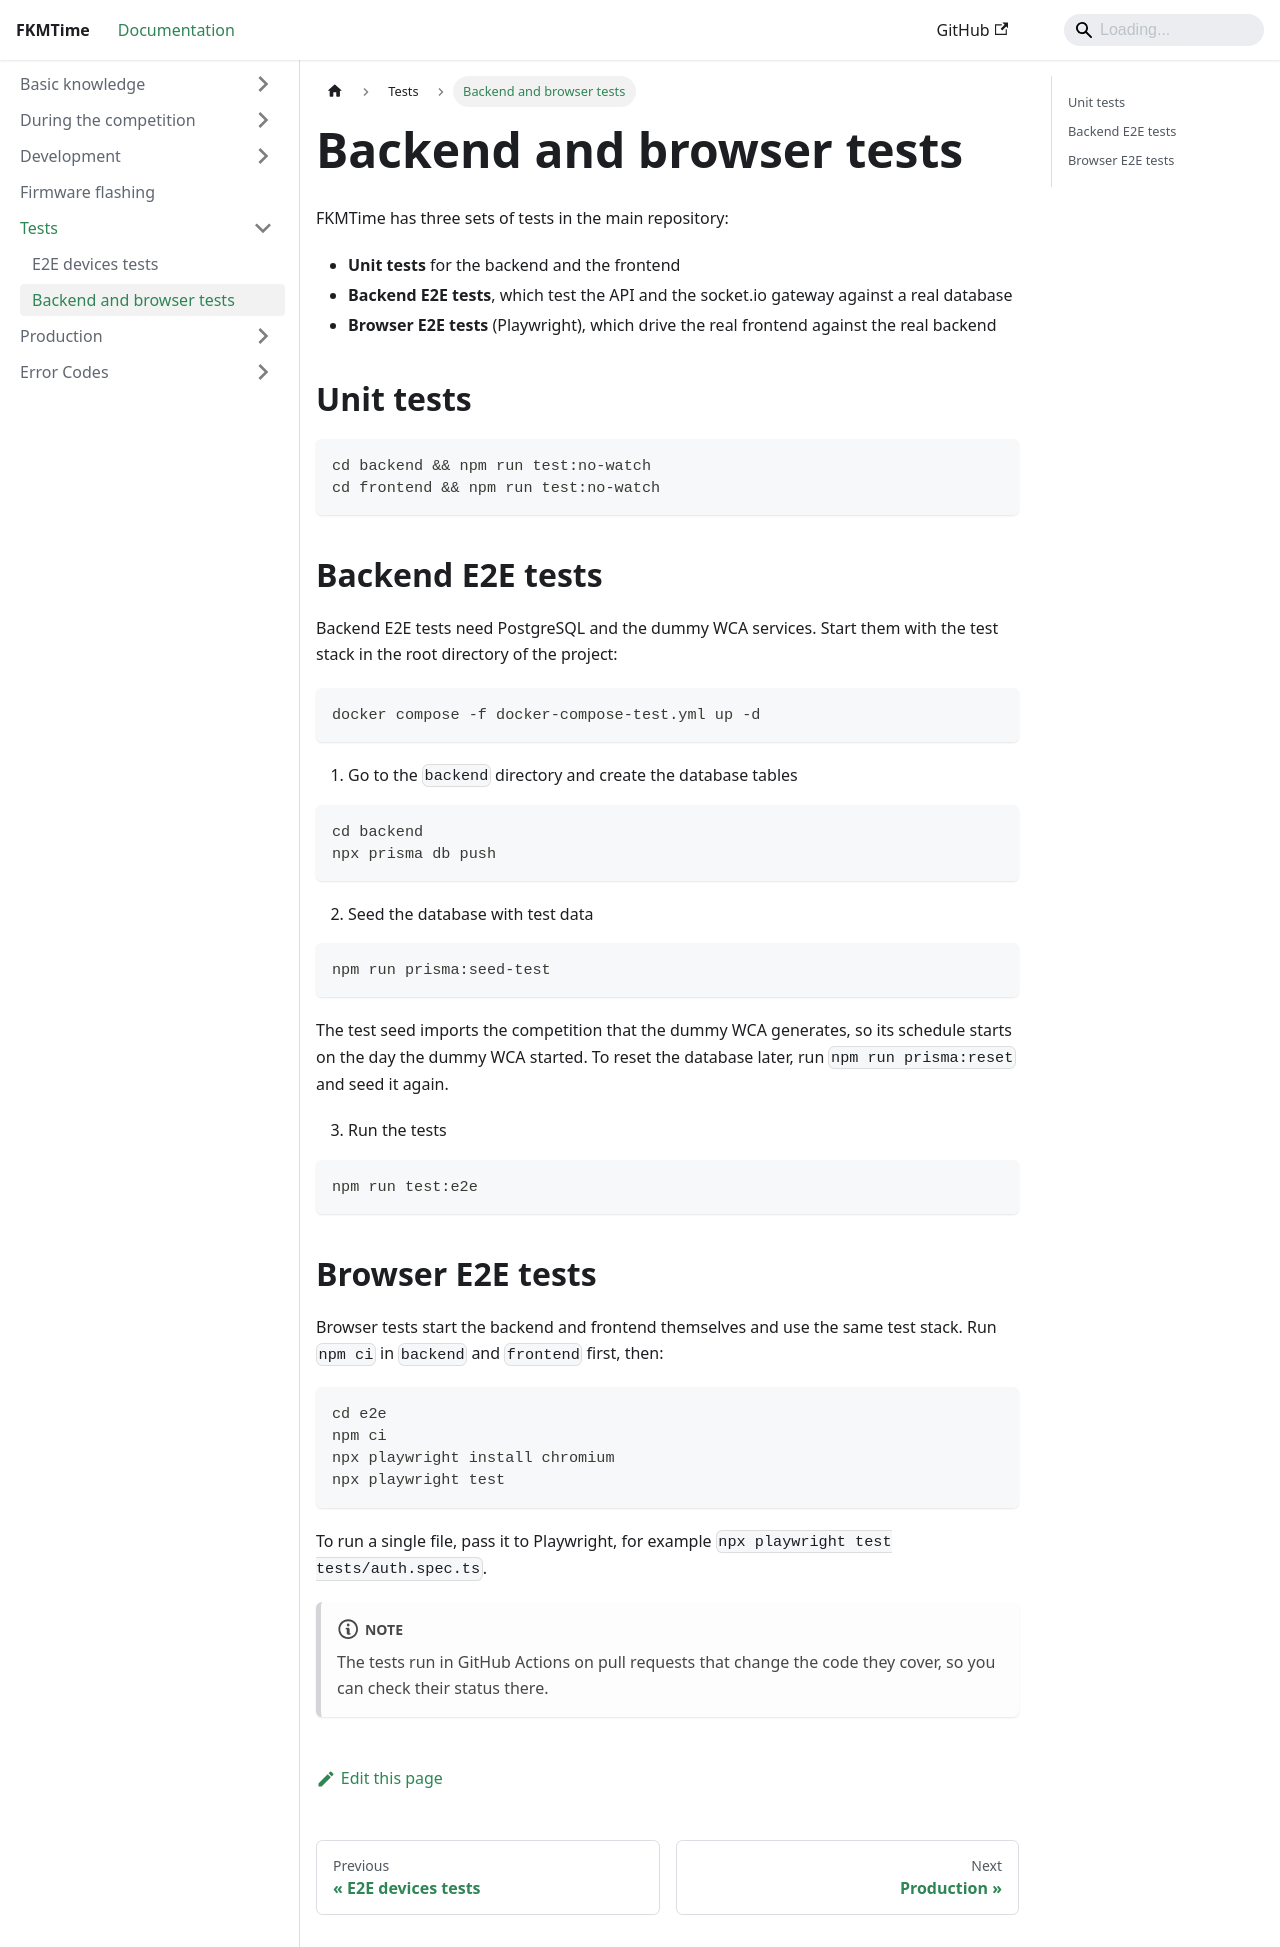

repository: FKMTime/docs · page: tests/e2e-main/index.html · generator: docusaurus

---
sidebar_position: 2
---

# Backend and browser tests

FKMTime has three sets of tests in the main repository:

- **Unit tests** for the backend and the frontend
- **Backend E2E tests**, which test the API and the socket.io gateway against a
  real database
- **Browser E2E tests** (Playwright), which drive the real frontend against the
  real backend

## Unit tests

```bash
cd backend && npm run test:no-watch
cd frontend && npm run test:no-watch
```

## Backend E2E tests

Backend E2E tests need PostgreSQL and the dummy WCA services. Start them with
the test stack in the root directory of the project:

```bash
docker compose -f docker-compose-test.yml up -d
```

1. Go to the `backend` directory and create the database tables
```bash
cd backend
npx prisma db push
```

2. Seed the database with test data
```bash
npm run prisma:seed-test
```

The test seed imports the competition that the dummy WCA generates, so its
schedule starts on the day the dummy WCA started. To reset the database later,
run `npm run prisma:reset` and seed it again.

3. Run the tests
```bash
npm run test:e2e
```

## Browser E2E tests

Browser tests start the backend and frontend themselves and use the same test
stack. Run `npm ci` in `backend` and `frontend` first, then:

```bash
cd e2e
npm ci
npx playwright install chromium
npx playwright test
```

To run a single file, pass it to Playwright, for example
`npx playwright test tests/auth.spec.ts`.

:::note
The tests run in GitHub Actions on pull requests that change the code they
cover, so you can check their status there.
:::
